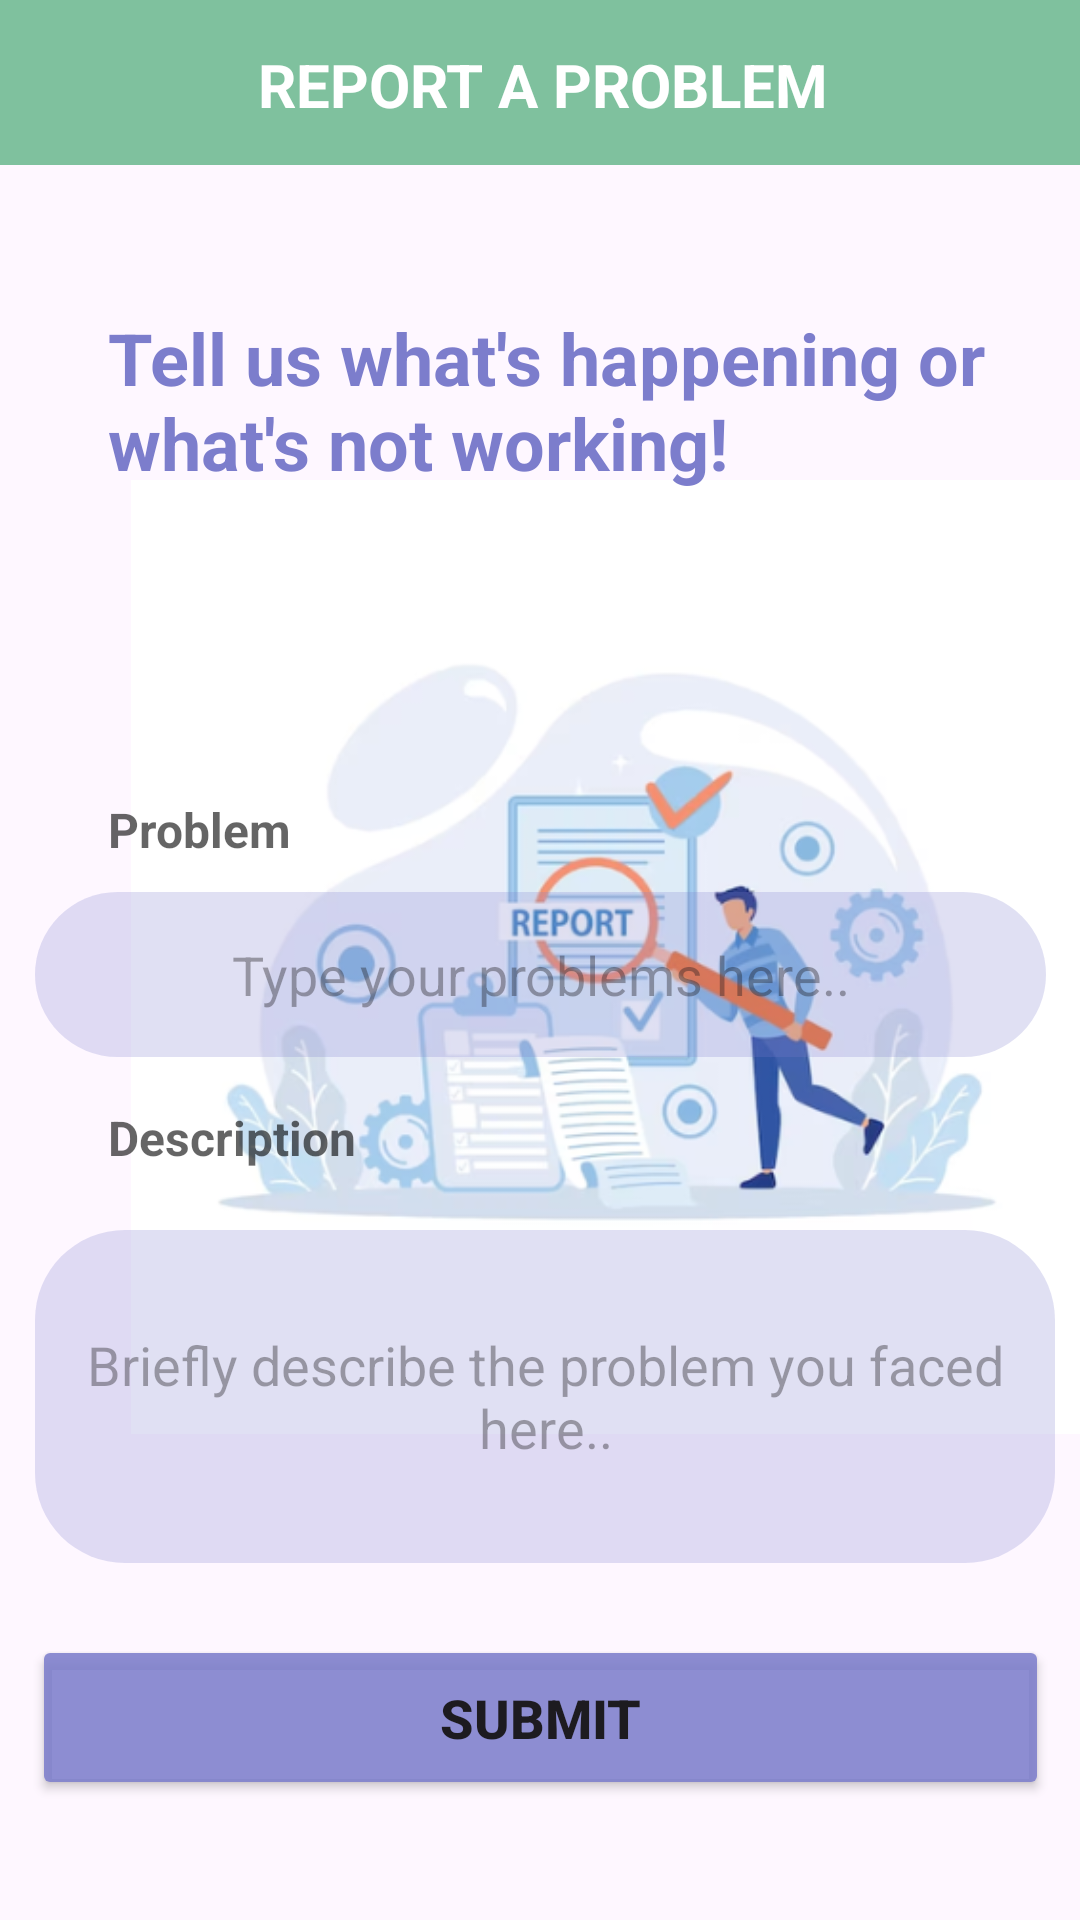

Layout XML and referenced resources for this Android screen:
<!-- AndroidManifest.xml: application theme Theme.Ecocity -->
<!-- res/layout/activity_report_prob.xml -->
<?xml version="1.0" encoding="utf-8"?>
<androidx.constraintlayout.widget.ConstraintLayout xmlns:android="http://schemas.android.com/apk/res/android"
    xmlns:app="http://schemas.android.com/apk/res-auto"
    xmlns:tools="http://schemas.android.com/tools"
    android:layout_width="match_parent"
    android:layout_height="match_parent"
    tools:context=".ReportProb">

    <androidx.constraintlayout.widget.ConstraintLayout
        android:id="@+id/constraintLayout2"
        android:layout_width="419dp"
        android:layout_height="55dp"
        android:background="#7FC19E"
        app:layout_constraintEnd_toEndOf="parent"
        app:layout_constraintStart_toStartOf="parent"
        app:layout_constraintTop_toTopOf="parent">

        <TextView
            android:id="@+id/textView1"
            android:layout_width="wrap_content"
            android:layout_height="wrap_content"
            android:layout_marginStart="147dp"
            android:layout_marginTop="12dp"
            android:layout_marginEnd="146dp"
            android:layout_marginBottom="11dp"
            android:text="REPORT A PROBLEM"
            android:textAlignment="center"
            android:textColor="#FFFFFF"
            android:textSize="20sp"
            android:textStyle="bold"
            app:layout_constraintBottom_toBottomOf="parent"
            app:layout_constraintEnd_toEndOf="parent"
            app:layout_constraintStart_toStartOf="parent"
            app:layout_constraintTop_toTopOf="parent" />

        <ImageView
            android:id="@+id/imageView28"
            android:layout_width="wrap_content"
            android:layout_height="wrap_content"
            android:layout_marginStart="25dp"
            android:layout_marginTop="13dp"
            android:layout_marginBottom="13dp"
            app:layout_constraintBottom_toBottomOf="parent"
            app:layout_constraintStart_toStartOf="parent"
            app:layout_constraintTop_toTopOf="parent"
            app:srcCompat="@drawable/baseline_arrow_back_ios_24" />

    </androidx.constraintlayout.widget.ConstraintLayout>

    <ImageView
        android:id="@+id/imageView27"
        android:layout_width="357dp"
        android:layout_height="318dp"
        android:layout_marginStart="24dp"
        android:layout_marginTop="160dp"
        app:layout_constraintStart_toStartOf="parent"
        app:layout_constraintTop_toTopOf="@+id/constraintLayout2"
        app:srcCompat="@drawable/report_pic" />

    <TextView
        android:id="@+id/textView2"
        android:layout_width="331dp"
        android:layout_height="94dp"
        android:layout_marginStart="36dp"
        android:layout_marginTop="48dp"
        android:text="Tell us what's happening or what's not working!"
        android:textColor="#7C7DCC"
        android:textSize="24sp"
        android:textStyle="bold"
        app:layout_constraintStart_toStartOf="parent"
        app:layout_constraintTop_toBottomOf="@+id/constraintLayout2" />

    <TextView
        android:id="@+id/textView3"
        android:layout_width="wrap_content"
        android:layout_height="wrap_content"
        android:layout_marginStart="36dp"
        android:layout_marginBottom="10dp"
        android:lineSpacingExtra="5dp"
        android:text="Problem"
        android:textColor="#9A000000"
        android:textSize="16sp"
        android:textStyle="bold"
        app:layout_constraintBottom_toTopOf="@+id/editTextTextMultiLine"
        app:layout_constraintStart_toStartOf="parent" />

    <EditText
        android:id="@+id/editTextTextMultiLine"
        android:layout_width="337dp"
        android:layout_height="55dp"
        android:layout_marginBottom="16dp"
        android:background="@drawable/rounded_edited_text"
        android:ems="10"
        android:gravity="center"
        android:hint="Type your problems here.."
        android:inputType="textMultiLine"
        app:layout_constraintBottom_toTopOf="@+id/textView4"
        app:layout_constraintEnd_toEndOf="parent"
        app:layout_constraintStart_toStartOf="parent" />

    <TextView
        android:id="@+id/textView4"
        android:layout_width="wrap_content"
        android:layout_height="wrap_content"
        android:layout_marginStart="36dp"
        android:layout_marginBottom="20dp"
        android:lineSpacingExtra="5dp"
        android:text="Description"
        android:textColor="#9A000000"
        android:textSize="16sp"
        android:textStyle="bold"
        app:layout_constraintBottom_toTopOf="@+id/editTextTextMultiLine1"
        app:layout_constraintStart_toStartOf="parent" />

    <EditText
        android:id="@+id/editTextTextMultiLine1"
        android:layout_width="340dp"
        android:layout_height="111dp"
        android:layout_marginStart="37dp"
        android:layout_marginEnd="34dp"
        android:layout_marginBottom="24dp"
        android:background="@drawable/rounded_edited_text"
        android:ems="10"
        android:gravity="center"
        android:hint="Briefly describe the problem you faced here.."
        android:inputType="textMultiLine"
        app:layout_constraintBottom_toTopOf="@+id/button4"
        app:layout_constraintEnd_toEndOf="parent"
        app:layout_constraintStart_toStartOf="parent" />

    <Button
        android:id="@+id/button4"
        android:layout_width="339dp"
        android:layout_height="55dp"
        android:layout_marginStart="36dp"
        android:layout_marginEnd="36dp"
        android:layout_marginBottom="40dp"
        android:backgroundTint="#DD7C7DCC"
        android:text="Submit"
        android:textSize="18sp"
        android:textStyle="bold"
        app:layout_constraintBottom_toBottomOf="parent"
        app:layout_constraintEnd_toEndOf="parent"
        app:layout_constraintStart_toStartOf="parent" />

</androidx.constraintlayout.widget.ConstraintLayout>
<!-- resources referenced by this layout -->
<resources>
  <!-- drawable report_pic: png bitmap (drawable, 94321 bytes) -->
  <!-- drawable rounded_edited_text (drawable) -->
  <shape xmlns:android="http://schemas.android.com/apk/res/android">
      <solid android:color="#3C7C7DCC" /> 
      <corners android:radius="30dp" /> 
  </shape>
  <style name="Theme.Ecocity" parent="Base.Theme.Ecocity" />
  <style name="Base.Theme.Ecocity" parent="Theme.Material3.DayNight.NoActionBar">
          
          
      </style>
</resources>
